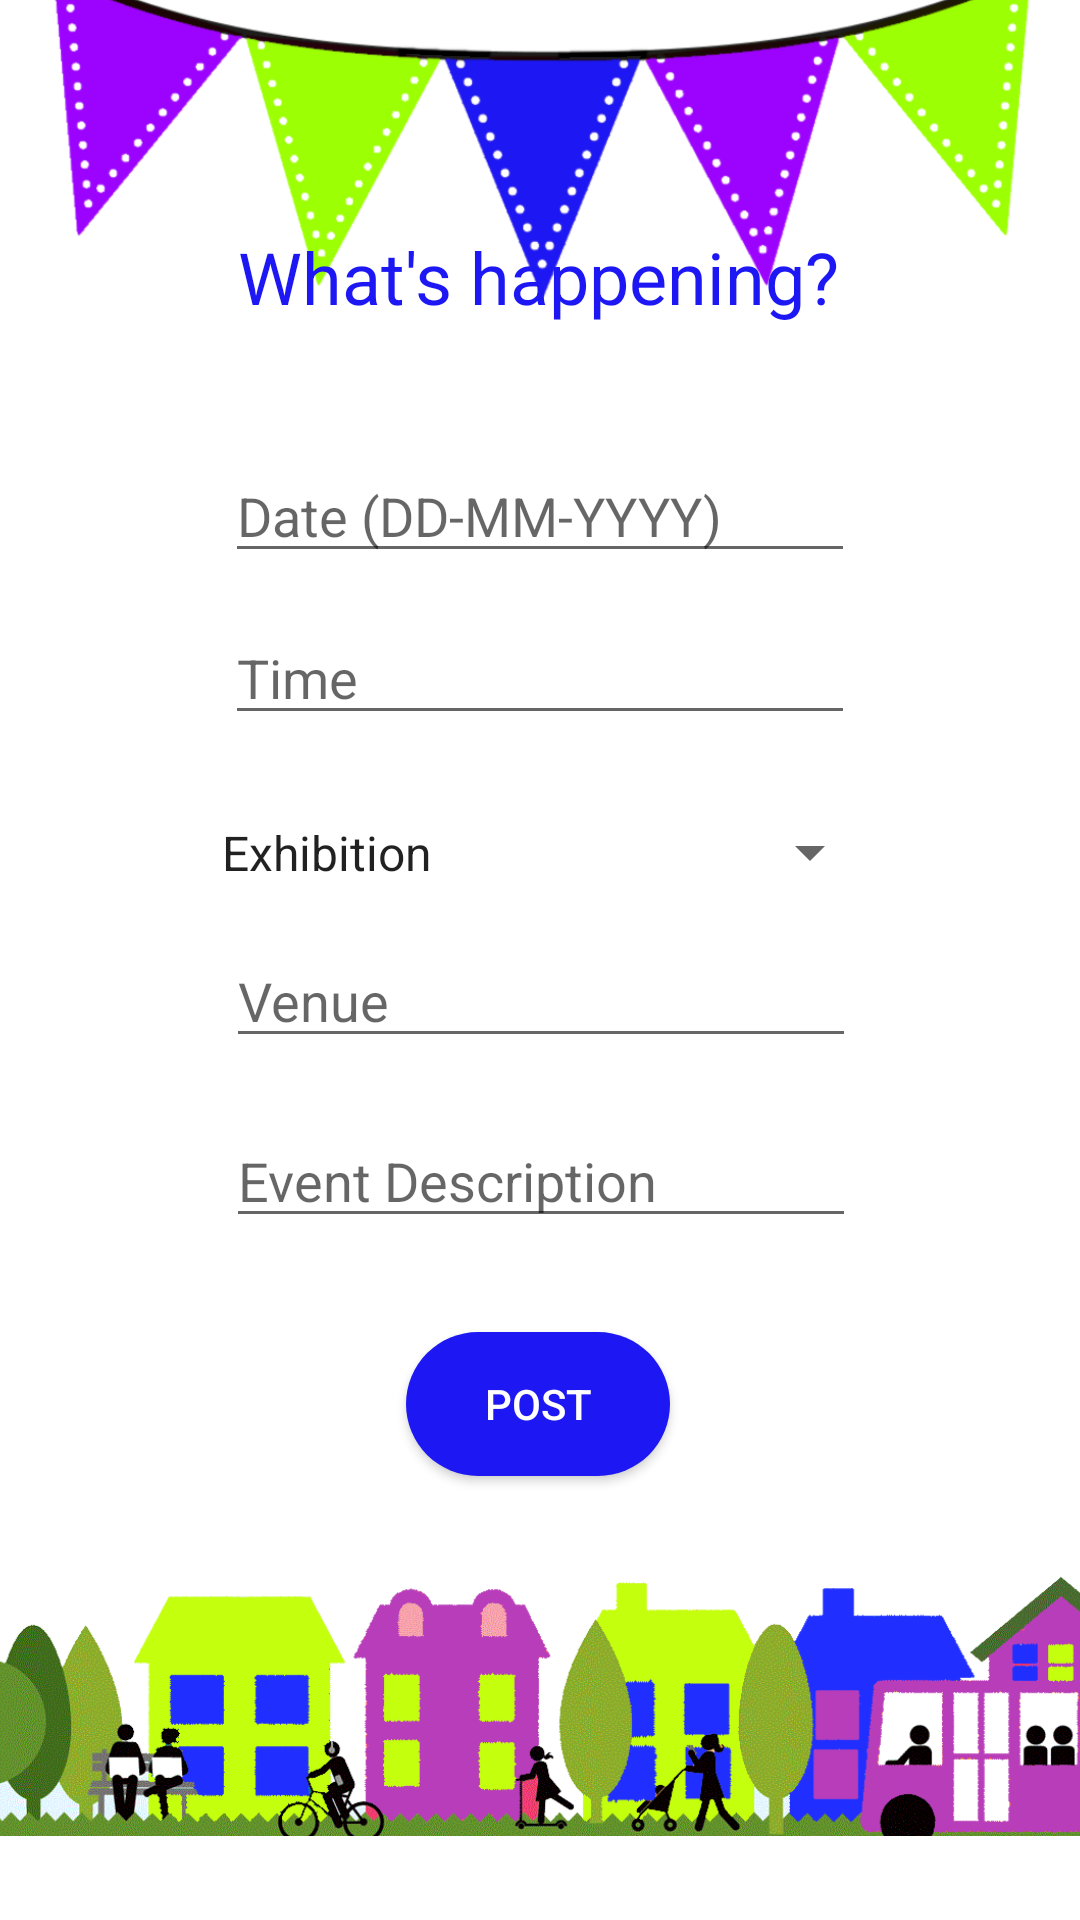

The Android layout XML behind this screen, and the referenced resources:
<!-- AndroidManifest.xml: application theme AppTheme -->
<!-- res/layout/activity_post_event.xml -->
<?xml version="1.0" encoding="utf-8"?>
<androidx.constraintlayout.widget.ConstraintLayout xmlns:android="http://schemas.android.com/apk/res/android"
    xmlns:app="http://schemas.android.com/apk/res-auto"
    xmlns:tools="http://schemas.android.com/tools"
    android:layout_width="match_parent"
    android:layout_height="match_parent"
    android:background="#FFFFFF"
    tools:context=".Post_event">

    <Button
        android:id="@+id/eventbtn"
        android:layout_width="wrap_content"
        android:layout_height="wrap_content"
        android:background="@drawable/btn_round"
        android:text="POST"
        android:textColor="#FFFFFF"
        app:layout_constraintBottom_toBottomOf="parent"
        app:layout_constraintEnd_toEndOf="parent"
        app:layout_constraintHorizontal_bias="0.498"
        app:layout_constraintStart_toStartOf="parent"
        app:layout_constraintTop_toTopOf="parent"
        app:layout_constraintVertical_bias="0.75" />

    <EditText
        android:id="@+id/time"
        android:layout_width="wrap_content"
        android:layout_height="wrap_content"
        android:ems="10"
        android:hint="Time"
        android:inputType="text"
        app:layout_constraintBottom_toBottomOf="parent"
        app:layout_constraintEnd_toEndOf="parent"
        app:layout_constraintStart_toStartOf="parent"
        app:layout_constraintTop_toTopOf="parent"
        app:layout_constraintVertical_bias="0.33999997" />

    <EditText
        android:id="@+id/venue"
        android:layout_width="wrap_content"
        android:layout_height="wrap_content"
        android:ems="10"
        android:hint="Venue"
        android:inputType="textPersonName"
        app:layout_constraintBottom_toBottomOf="parent"
        app:layout_constraintEnd_toEndOf="parent"
        app:layout_constraintHorizontal_bias="0.503"
        app:layout_constraintStart_toStartOf="parent"
        app:layout_constraintTop_toTopOf="parent"
        app:layout_constraintVertical_bias="0.52" />

    <EditText
        android:id="@+id/desc"
        android:layout_width="wrap_content"
        android:layout_height="wrap_content"
        android:ems="10"
        android:gravity="start|top"
        android:hint="Event Description"
        android:inputType="textMultiLine"
        app:layout_constraintBottom_toBottomOf="parent"
        app:layout_constraintEnd_toEndOf="parent"
        app:layout_constraintHorizontal_bias="0.503"
        app:layout_constraintStart_toStartOf="parent"
        app:layout_constraintTop_toTopOf="parent"
        app:layout_constraintVertical_bias="0.62" />

    <EditText
        android:id="@+id/date"
        android:layout_width="wrap_content"
        android:layout_height="wrap_content"
        android:ems="10"
        android:hint="Date (DD-MM-YYYY)"
        android:inputType="date"
        app:layout_constraintBottom_toBottomOf="parent"
        app:layout_constraintEnd_toEndOf="parent"
        app:layout_constraintStart_toStartOf="parent"
        app:layout_constraintTop_toTopOf="parent"
        app:layout_constraintVertical_bias="0.25" />

    <ImageView
        android:id="@+id/imageView11"
        android:layout_width="354dp"
        android:layout_height="201dp"
        android:layout_marginBottom="496dp"
        app:layout_constraintBottom_toBottomOf="parent"
        app:layout_constraintEnd_toEndOf="parent"
        app:layout_constraintHorizontal_bias="0.491"
        app:layout_constraintStart_toStartOf="parent"
        app:srcCompat="@drawable/flagnew" />

    <ImageView
        android:id="@+id/imageView7"
        android:layout_width="438dp"
        android:layout_height="136dp"
        android:layout_marginTop="476dp"
        app:layout_constraintEnd_toEndOf="parent"
        app:layout_constraintHorizontal_bias="0.518"
        app:layout_constraintStart_toStartOf="parent"
        app:layout_constraintTop_toTopOf="parent"
        app:srcCompat="@drawable/newnbh" />

    <Spinner
        android:id="@+id/spinner2"
        android:layout_width="228dp"
        android:layout_height="45dp"
        android:entries="@array/occasion"
        app:layout_constraintBottom_toBottomOf="parent"
        app:layout_constraintEnd_toEndOf="parent"
        app:layout_constraintStart_toStartOf="parent"
        app:layout_constraintTop_toTopOf="parent"
        app:layout_constraintVertical_bias="0.44" />

    <TextView
        android:id="@+id/textView5"
        android:layout_width="wrap_content"
        android:layout_height="wrap_content"
        android:layout_marginTop="76dp"
        android:text="What's happening?"
        android:textColor="@color/colorBlue"
        android:textSize="24sp"
        app:layout_constraintEnd_toEndOf="parent"
        app:layout_constraintHorizontal_bias="0.497"
        app:layout_constraintStart_toStartOf="parent"
        app:layout_constraintTop_toTopOf="parent" />

</androidx.constraintlayout.widget.ConstraintLayout>
<!-- resources referenced by this layout -->
<resources>
  <string-array name="occasion">
          <item>Exhibition</item>
          <item>Competition</item>
          <item>Celebration</item>
          <item>Cultural Activity</item>
          <item>Workshop/Meetup</item>
          <item>Other</item>
      </string-array>
  <color name="colorBlue">#1D18F3</color>
  <!-- drawable btn_round (drawable) -->
  <?xml version="1.0" encoding="utf-8"?>
  <shape android:shape="rectangle"
      xmlns:android="http://schemas.android.com/apk/res/android">
      <solid android:color="@color/colorBlue"/>
      <corners android:radius="30dp"/>
  </shape>
  <!-- drawable flagnew: png bitmap (drawable, 81887 bytes) -->
  <!-- drawable newnbh: png bitmap (drawable-hdpi, 155482 bytes) -->
  <style name="AppTheme" parent="Theme.AppCompat.Light.NoActionBar">
          
          <item name="colorPrimary">@color/colorPrimary</item>
          <item name="colorPrimaryDark">@color/colorPrimaryDark</item>
          <item name="colorAccent">@color/colorPurple</item>
      </style>
  <color name="colorPrimary">#008577</color>
  <color name="colorPrimaryDark">#00574B</color>
  <color name="colorPurple">#A703FF</color>
</resources>
